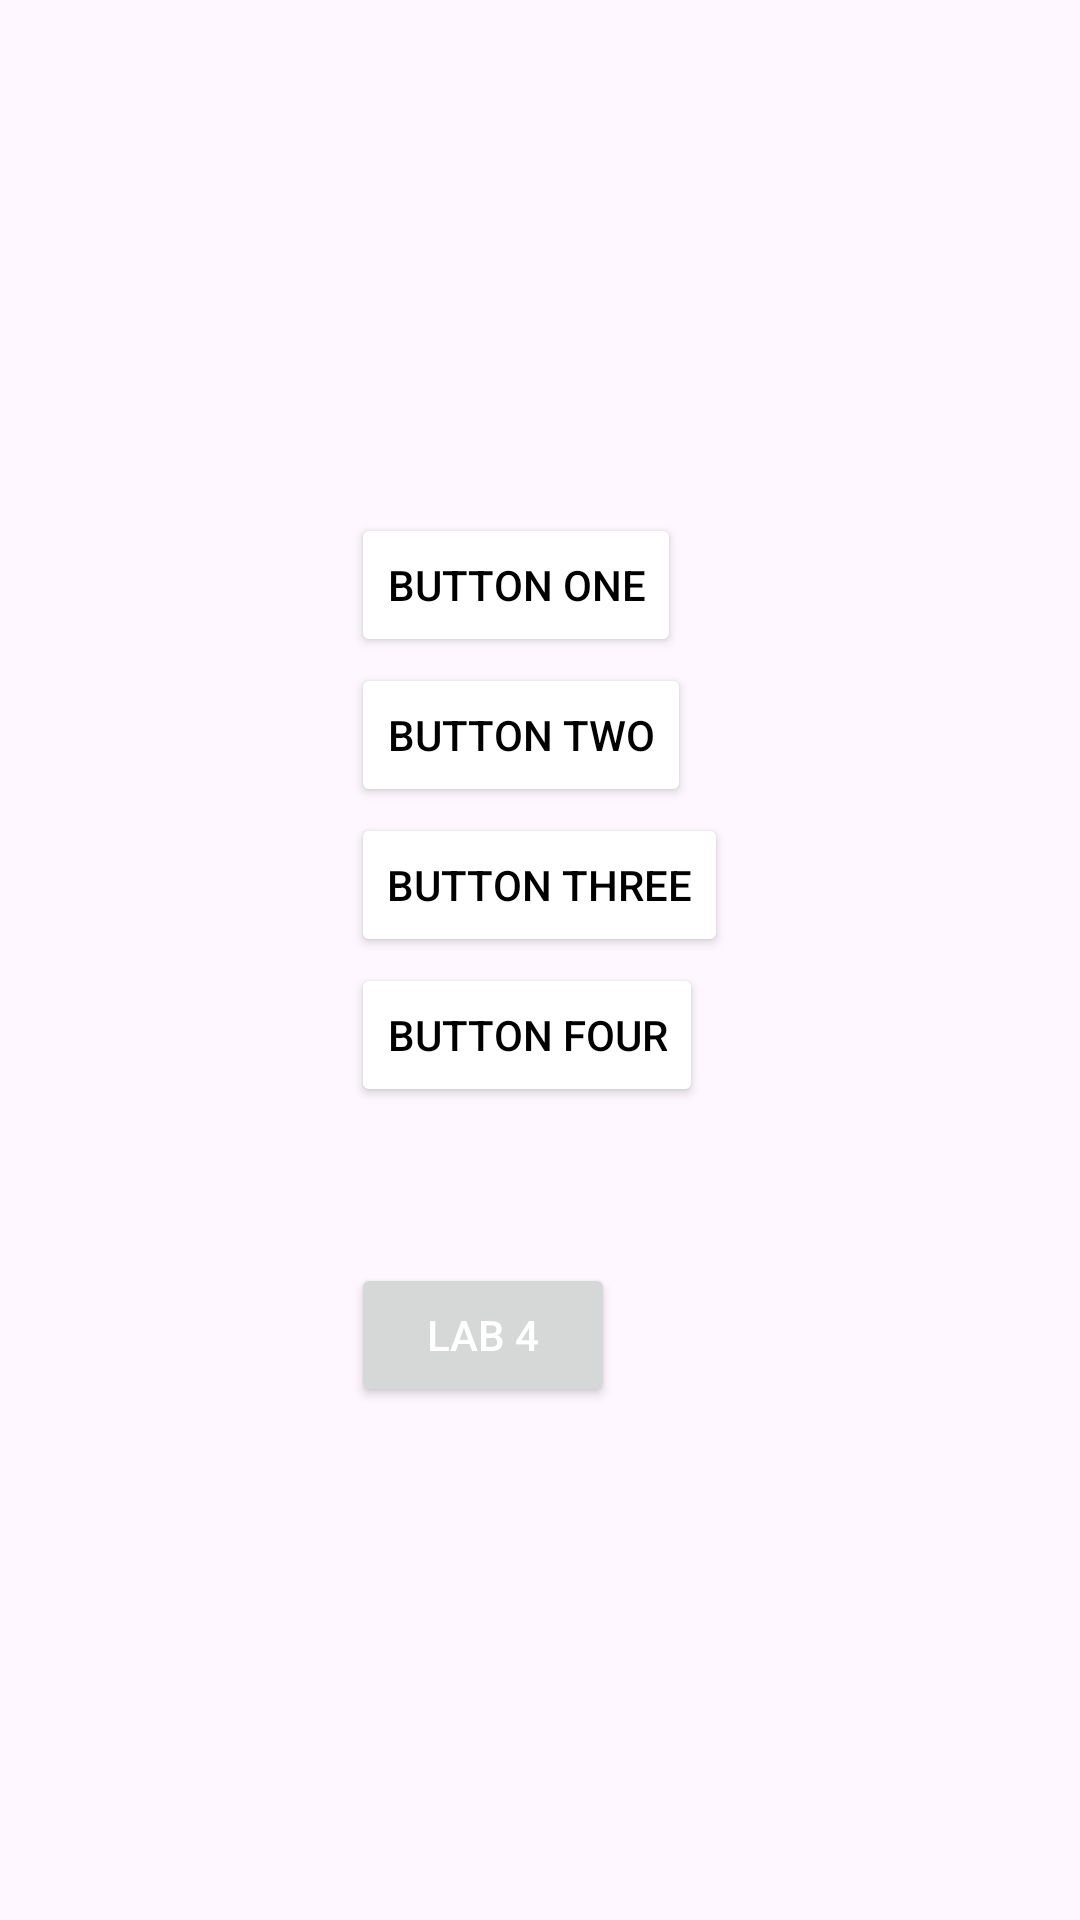

Here is an Android app screen rendered from its layout file. Give the layout XML and the strings, colors and styles it references.
<!-- AndroidManifest.xml: application theme Theme.APT3060Labs -->
<!-- res/layout/activity_lab3.xml -->
<?xml version="1.0" encoding="utf-8"?>
<RelativeLayout xmlns:android="http://schemas.android.com/apk/res/android"
    xmlns:app="http://schemas.android.com/apk/res-auto"
    xmlns:tools="http://schemas.android.com/tools"
    android:layout_width="match_parent"
    android:layout_height="match_parent"
    android:gravity="center"
    tools:context=".Lab3">

    <Button
        android:id="@+id/button1"
        android:layout_width="wrap_content"
        android:layout_height="wrap_content"
        android:textColor="@color/black"
        android:backgroundTint="@color/white"
        android:text="Button One"/>

    <Button
        android:id="@+id/button2"
        android:layout_marginTop="50dp"
        android:layout_width="wrap_content"
        android:layout_height="wrap_content"
        android:textColor="@color/black"
        android:backgroundTint="@color/white"
        android:text="Button Two"/>

    <Button
        android:id="@+id/button3"
        android:layout_marginTop="100dp"
        android:layout_width="wrap_content"
        android:layout_height="wrap_content"
        android:textColor="@color/black"
        android:backgroundTint="@color/white"
        android:text="Button Three"/>

    <Button
        android:id="@+id/button4"
        android:layout_marginTop="150dp"
        android:layout_width="wrap_content"
        android:layout_height="wrap_content"
        android:textColor="@color/black"
        android:backgroundTint="@color/white"
        android:text="Button Four"/>

    <Button
        android:id="@+id/lab4"
        android:layout_marginTop="250dp"
        android:layout_width="wrap_content"
        android:layout_height="wrap_content"
        android:gravity="center"
        android:textColor="@color/white"
        android:text="Lab 4"/>

</RelativeLayout>
<!-- resources referenced by this layout -->
<resources>
  <style name="Theme.APT3060Labs" parent="Base.Theme.APT3060Labs" />
  <style name="Base.Theme.APT3060Labs" parent="Theme.Material3.DayNight.NoActionBar">
          
          
      </style>
  <!-- not gathered from this repository: default colours our renderer supplied (Android Studio template values) -->
  <color name="black">#FF000000</color>
  <color name="white">#FFFFFFFF</color>
</resources>
